Run: headless pygame with SDL's dummy video driver; simulated clock (each Clock.tick advances the game by its frame time, no real sleeping); random seed 0; keys injected as events and as key.get_pressed() state; no mouse input.
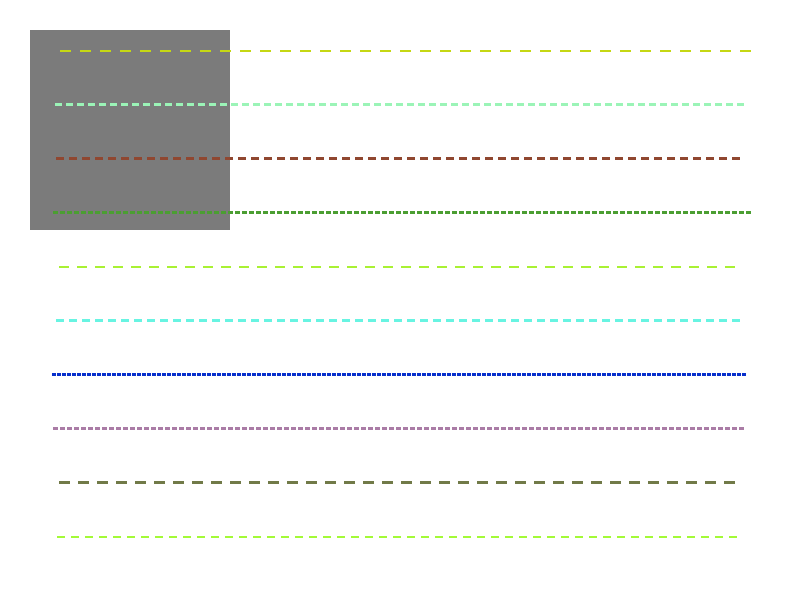
Frame 1 of 4 · flips 1–60 · no input
Frame 2 of 4 · flips 61–180 · tapped SPACE, RETURN · held RIGHT (→), D · screen unchanged from frame 1, image omitted
Frame 3 of 4 · flips 181–300 · held DOWN (↓), S · screen unchanged from frame 2, image omitted
Frame 4 of 4 · flips 301–420 · held LEFT (←), A, UP (↑), W · screen unchanged from frame 3, image omitted

The pygame program that drew these frames:

# import math
#
# import pygame
#
#
# def draw_dashed_line(surf, color, start_pos, end_pos, width=1, dash_length=10):
#     x1, y1 = start_pos
#     x2, y2 = end_pos
#     dl = dash_length
#
#     dx = x2 - x1
#     dy = y2 - y1
#     distance = math.hypot(dx, dy)
#     if distance == 0:
#         return
#     dashes = int(distance / dl)
#     if dashes == 0:
#         return
#
#     dx_dash = dx / dashes
#     dy_dash = dy / dashes
#
#     for i in range(dashes):
#         start = x1 + dx_dash * i, y1 + dy_dash * i
#         end = x1 + dx_dash * (i + 0.5), y1 + dy_dash * (i + 0.5)
#         pygame.draw.line(surf, color, start, end, width)
# import pygame
# import math
# import random
#
# # Initialize Pygame
# pygame.init()
#
# # Set up the display
# width, height = 800, 600
# screen = pygame.display.set_mode((width, height), pygame.RESIZABLE)
# pygame.display.set_caption("Dashed Lines Test")
#
# # Colors
# BLACK = (0, 0, 0)
# WHITE = (255, 255, 255)
#
# def draw_dashed_line(surf, color, start_pos, end_pos, width=1, dash_length=10):
#     x1, y1 = start_pos
#     x2, y2 = end_pos
#     dl = dash_length
#
#     dx = x2 - x1
#     dy = y2 - y1
#     distance = math.hypot(dx, dy)
#     if distance == 0:
#         return
#     dashes = int(distance / dl)
#     if dashes == 0:
#         return
#
#     dx_dash = dx / dashes
#     dy_dash = dy / dashes
#
#     for i in range(dashes):
#         start = x1 + dx_dash * i, y1 + dy_dash * i
#         end = x1 + dx_dash * (i + 0.5), y1 + dy_dash * (i + 0.5)
#         pygame.draw.line(surf, color, start, end, width)
#
# # Main game loop
# running = True
# clock = pygame.time.Clock()
#
# while running:
#     for event in pygame.event.get():
#         if event.type == pygame.QUIT:
#             running = False
#         elif event.type == pygame.VIDEORESIZE:
#             # Handle window resize event
#             width, height = event.size
#             screen = pygame.display.set_mode((width, height), pygame.RESIZABLE)
#
#     # Fill the screen with white
#     screen.fill(WHITE)
#
#     # Draw 10 dashed lines with different lengths
#     for i in range(100):
#         start_pos = (50, 50 + i * (height // 11))
#         end_pos = (50 + random.randint(100, width - 100), 50 + i * (height // 11))
#         color = (random.randint(0, 255), random.randint(0, 255), random.randint(0, 255))
#         line_width = random.randint(1, 3)
#         dash_length = random.randint(5, 20)
#
#         draw_dashed_line(screen, color, start_pos, end_pos, line_width, dash_length)
#
#     # Update the display
#     pygame.display.flip()
#
#     # Cap the frame rate and update FPS in caption
#     fps = clock.get_fps()
#     pygame.display.set_caption(f"Dashed Lines Test - FPS: {fps:.2f}")
#     clock.tick(60)
#
# # Quit Pygame
# pygame.quit()

#
# import pygame
# import math
# import random
#
# # Initialize Pygame
# pygame.init()
#
# # Set up the display
# width, height = 800, 600
# screen = pygame.display.set_mode((width, height), pygame.RESIZABLE)
# pygame.display.set_caption("Dashed Lines Test")
#
# # Colors
# BLACK = (0, 0, 0)
# WHITE = (255, 255, 255)
#
# def draw_dashed_line(surf, color, start_pos, end_pos, width=1, dash_length=10):
#     x1, y1 = start_pos
#     x2, y2 = end_pos
#     dl = dash_length
#
#     dx = x2 - x1
#     dy = y2 - y1
#     distance = math.hypot(dx, dy)
#     if distance == 0:
#         return
#     dashes = int(distance / dl)
#     if dashes == 0:
#         return
#
#     dx_dash = dx / dashes
#     dy_dash = dy / dashes
#
#     for i in range(dashes):
#         start = x1 + dx_dash * i, y1 + dy_dash * i
#         end = x1 + dx_dash * (i + 0.5), y1 + dy_dash * (i + 0.5)
#         pygame.draw.line(surf, color, start, end, width)
#
# # Generate consistent properties for each line
# line_properties = []
# for i in range(10):
#     color = (random.randint(0, 255), random.randint(0, 255), random.randint(0, 255))
#     line_width = random.randint(1, 3)
#     dash_length = random.randint(5, 20)
#     length_factor = random.uniform(0.3, 0.9)  # Factor to determine line length
#     line_properties.append((color, line_width, dash_length, length_factor))
#
# # Main game loop
# running = True
# clock = pygame.time.Clock()
#
# while running:
#     for event in pygame.event.get():
#         if event.type == pygame.QUIT:
#             running = False
#         elif event.type == pygame.VIDEORESIZE:
#             # Handle window resize event
#             width, height = event.size
#             screen = pygame.display.set_mode((width, height), pygame.RESIZABLE)
#
#     # Fill the screen with white
#     screen.fill(WHITE)
#
#     # Draw 10 dashed lines with consistent properties
#     for i, (color, line_width, dash_length, length_factor) in enumerate(line_properties):
#         start_pos = (50, 50 + i * (height // 11))
#         end_pos = (55050 + int(length_factor * (width - 100)), 50 + i * (height // 11))
#         draw_dashed_line(screen, color, start_pos, end_pos, line_width, dash_length)
#
#     # Update the display
#     pygame.display.flip()
#
#     # Cap the frame rate and update FPS in caption
#     fps = clock.get_fps()
#     pygame.display.set_caption(f"Dashed Lines Test - FPS: {fps:.2f}")
#     clock.tick(60)
#
# # Quit Pygame
# pygame.quit()


# The rest of your code remains the same


import random

from pygame import Rect

# Colors
BLACK = (0, 0, 0)
WHITE = (255, 255, 255)


#
#
def draw_dashed_line_(surf, color, start_pos, end_pos, width=1, dash_length=10):  # origiona
    x1, y1 = start_pos
    x2, y2 = end_pos
    dl = dash_length

    # Get screen boundaries
    clip_rect = surf.get_clip()

    # Calculate the line equation: y = mx + b
    if abs(x2 - x1) > 1e-6:  # Check if the line is not vertical
        m = (y2 - y1) / (x2 - x1)
        b = y1 - m * x1
    else:
        m = None
        b = None

    # Clip line to screen boundaries
    if m is not None:
        # Check left and right boundaries
        if x1 < clip_rect.left:
            y1 = m * clip_rect.left + b
            x1 = clip_rect.left
        elif x1 > clip_rect.right:
            y1 = m * clip_rect.right + b
            x1 = clip_rect.right
        if x2 < clip_rect.left:
            y2 = m * clip_rect.left + b
            x2 = clip_rect.left
        elif x2 > clip_rect.right:
            y2 = m * clip_rect.right + b
            x2 = clip_rect.right

        # Check top and bottom boundaries
        if abs(m) > 1e-6:  # Avoid division by very small numbers
            if y1 < clip_rect.top:
                x1 = (clip_rect.top - b) / m
                y1 = clip_rect.top
            elif y1 > clip_rect.bottom:
                x1 = (clip_rect.bottom - b) / m
                y1 = clip_rect.bottom
            if y2 < clip_rect.top:
                x2 = (clip_rect.top - b) / m
                y2 = clip_rect.top
            elif y2 > clip_rect.bottom:
                x2 = (clip_rect.bottom - b) / m
                y2 = clip_rect.bottom
        else:
            # Nearly horizontal line
            y1 = y2 = max(clip_rect.top, min(y1, clip_rect.bottom))
    else:
        # Vertical line
        x1 = x2 = max(clip_rect.left, min(x1, clip_rect.right))
        y1 = max(clip_rect.top, min(y1, clip_rect.bottom))
        y2 = max(clip_rect.top, min(y2, clip_rect.bottom))

    # Ensure x1, y1, x2, y2 are within the clip rect
    x1 = max(clip_rect.left, min(x1, clip_rect.right))
    y1 = max(clip_rect.top, min(y1, clip_rect.bottom))
    x2 = max(clip_rect.left, min(x2, clip_rect.right))
    y2 = max(clip_rect.top, min(y2, clip_rect.bottom))

    dx = x2 - x1
    dy = y2 - y1
    distance = math.hypot(dx, dy)
    if distance < 1:  # If the line is too short, don't draw anything
        return
    dashes = int(distance / dl)
    if dashes == 0:
        return

    dx_dash = dx / dashes
    dy_dash = dy / dashes

    for i in range(dashes):
        start = x1 + dx_dash * i, y1 + dy_dash * i
        end = x1 + dx_dash * (i + 0.5), y1 + dy_dash * (i + 0.5)
        pygame.draw.line(surf, color, start, end, width)


import pygame
import math
from functools import lru_cache


@lru_cache(maxsize=1000)
def calculate_dash_points(start_pos, end_pos, dash_length, clip_rect):
    x1, y1 = end_pos
    x2, y2 = start_pos
    dl = dash_length
    left, top, right, bottom = clip_rect

    dx = x2 - x1
    dy = y2 - y1
    distance = math.hypot(dx, dy)
    if distance < 1:
        return []

    dashes = int(distance / dl)
    if dashes == 0:
        return []

    dx_dash = dx / dashes
    dy_dash = dy / dashes

    points = []
    for i in range(dashes):
        end = x1 + dx_dash * i, y1 + dy_dash * i
        start = x1 + dx_dash * (i + 0.5), y1 + dy_dash * (i + 0.5)

        # Check if the dash is within the clip rect
        if (left <= start[0] <= right and top <= start[1] <= bottom and
                left <= end[0] <= right and top <= end[1] <= bottom):
            points.append((start, end))

    return tuple(points)


def draw_dashed_line(surf, color, start_pos, end_pos, width=1, dash_length=10):
    clip_rect_ = surf.get_clip()
    border = 50
    clip_rect = Rect(
            clip_rect_[0] + border, clip_rect_[1] + border, clip_rect_[2] - border * 2, clip_rect_[3] - border * 2)
    points = calculate_dash_points(start_pos, end_pos, dash_length,
            (clip_rect.left, clip_rect.top, clip_rect.right, clip_rect.bottom))

    draw_line = pygame.draw.line
    for start, end in points:
        draw_line(surf, color, start, end, width)


def main():
    # Initialize Pygame
    pygame.init()

    # Set up the display
    width, height = 800, 600
    screen = pygame.display.set_mode((width, height), pygame.RESIZABLE)
    pygame.display.set_caption("Dashed Lines Test")

    # Generate consistent properties for each line
    line_properties = []
    for i in range(10):
        color = (random.randint(0, 255), random.randint(0, 255), random.randint(0, 255))
        line_width = random.randint(1, 3)
        dash_length = random.randint(5, 20)
        length_factor = random.uniform(0.3, 0.9)  # Factor to determine line length
        line_properties.append((color, line_width, dash_length, length_factor))

    # Main game loop
    running = True
    clock = pygame.time.Clock()

    while running:
        for event in pygame.event.get():
            if event.type == pygame.QUIT:
                running = False
            elif event.type == pygame.VIDEORESIZE:
                # Handle window resize event
                width, height = event.size
                screen = pygame.display.set_mode((width, height), pygame.RESIZABLE)

        # Fill the screen with white
        screen.fill(WHITE)

        pygame.draw.rect(screen, (123, 123, 123), (30, 30, 200, 200))
        # Draw 10 dashed lines with consistent properties
        for i, (color, line_width, dash_length, length_factor) in enumerate(line_properties):
            start_pos = (50, 50 + i * (height // 11))
            end_pos = (55050 + int(length_factor * (width - 100)), 50 + i * (height // 11))
            draw_dashed_line(screen, color, start_pos, end_pos, line_width, dash_length)

        # Update the display
        pygame.display.flip()

        # Cap the frame rate and update FPS in caption
        fps = clock.get_fps()
        pygame.display.set_caption(f"Dashed Lines Test - FPS: {fps:.2f}")
        clock.tick(60)

    # Quit Pygame
    pygame.quit()


if __name__ == "__main__":
    main()
